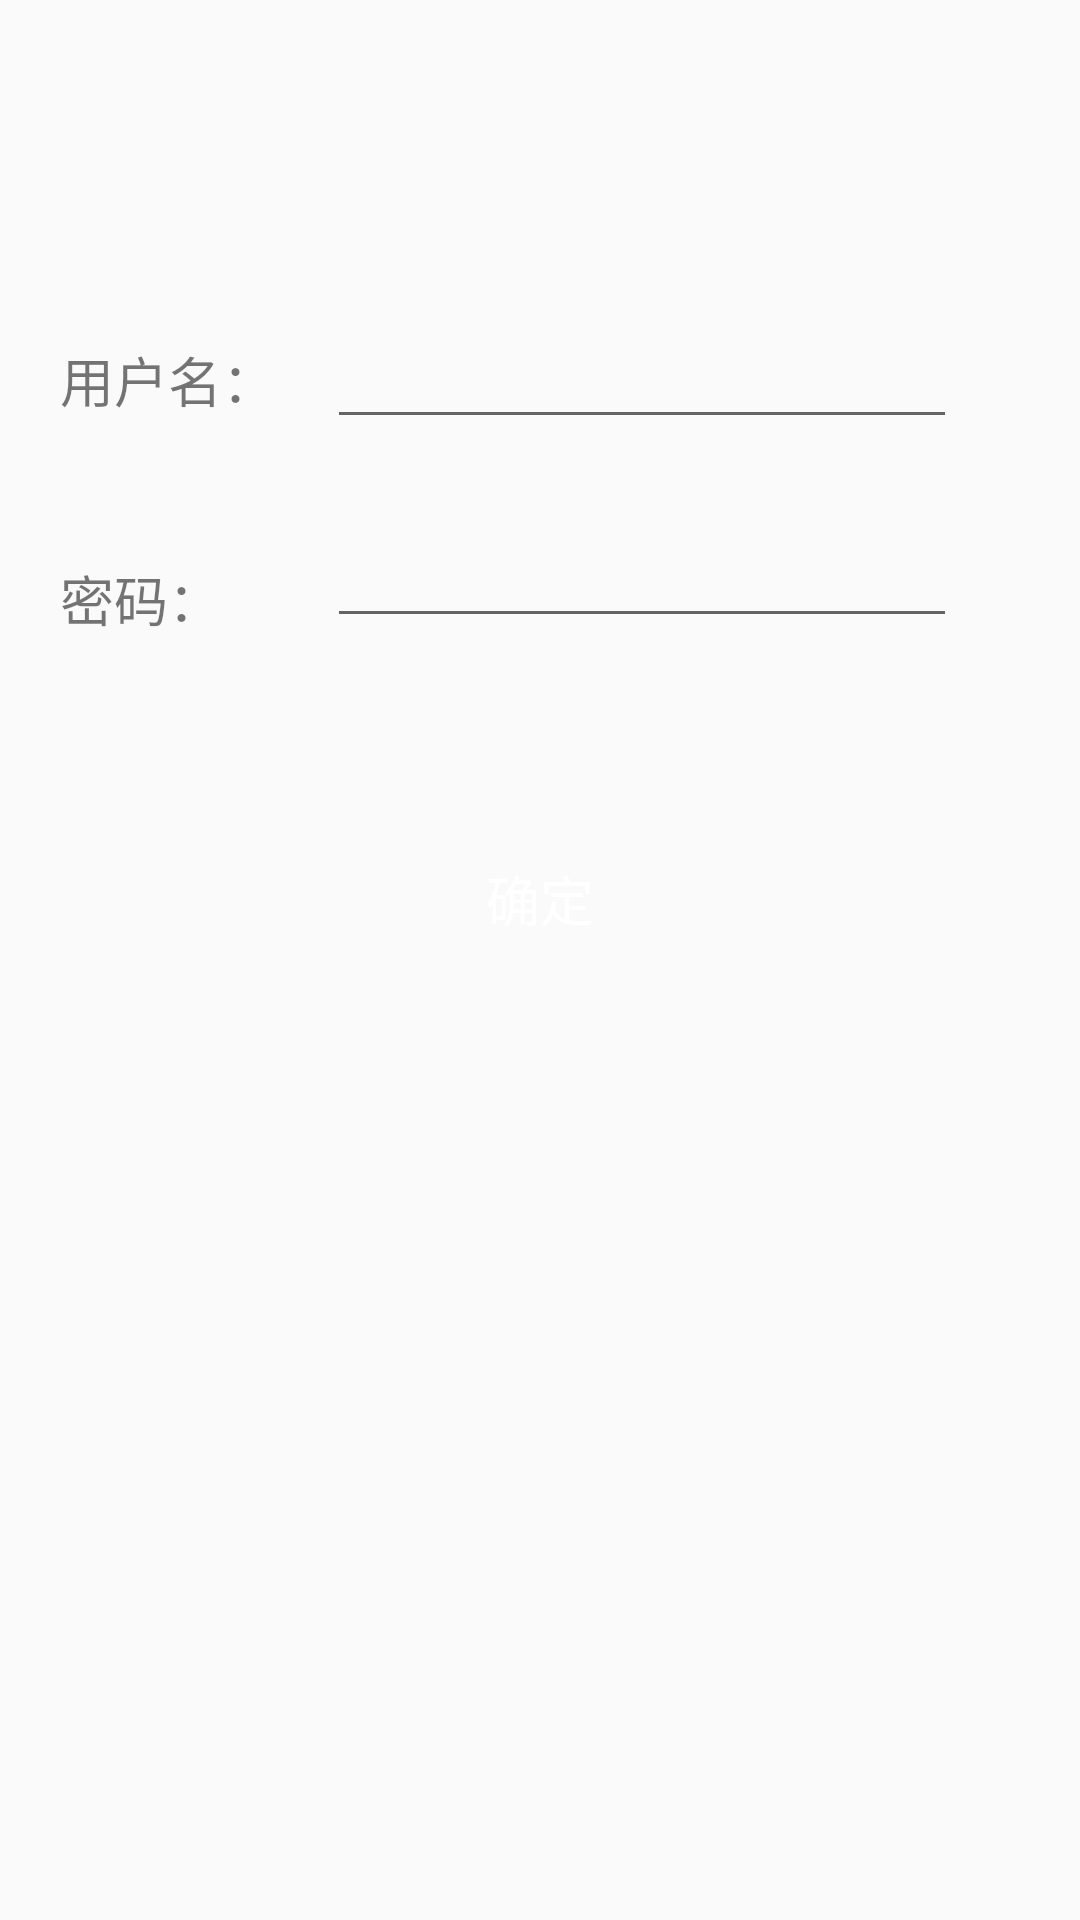

Produce the Android XML layout that renders to this screen, including the resource entries it uses.
<!-- AndroidManifest.xml: activity theme AppTheme.NoActionBar -->
<!-- res/layout/activity_register.xml -->
<?xml version="1.0" encoding="utf-8"?>
<RelativeLayout xmlns:android="http://schemas.android.com/apk/res/android"
    android:layout_width="match_parent"
    android:layout_height="match_parent">

    <TextView
        android:text="@string/login_user_name"
        android:textSize="18sp"
        android:layout_width="wrap_content"
        android:layout_height="wrap_content"
        android:layout_marginStart="20dp"
        android:id="@+id/textView1"
        android:layout_alignBaseline="@+id/reg_name"
        android:layout_alignBottom="@+id/reg_name"
        android:layout_alignParentStart="true" />

    <EditText
        android:layout_width="wrap_content"
        android:layout_height="wrap_content"
        android:inputType="textPersonName"
        android:ems="10"
        android:textSize="18sp"
        android:layout_marginTop="105dp"
        android:id="@+id/reg_name"
        android:layout_marginStart="17dp"
        android:layout_alignParentTop="true"
        android:layout_toEndOf="@+id/textView1" />

    <TextView
        android:text="@string/login_user_password"
        android:textSize="18sp"
        android:layout_width="wrap_content"
        android:layout_height="wrap_content"
        android:layout_marginTop="40dp"
        android:id="@+id/textView3"
        android:layout_below="@+id/reg_name"
        android:layout_alignStart="@+id/textView1" />

    <EditText
        android:layout_width="wrap_content"
        android:layout_height="wrap_content"
        android:inputType="textPassword"
        android:ems="10"
        android:layout_alignBottom="@+id/textView3"
        android:layout_alignEnd="@+id/reg_name"
        android:id="@+id/reg_password" />

    <Button
        android:text="@string/login_register_ensure"
        android:textColor="#FFFFFF"
        android:textSize="18sp"
        android:layout_width="wrap_content"
        android:layout_height="wrap_content"
        android:layout_marginTop="63dp"
        android:id="@+id/reg_ensure_btn"
        android:background="@mipmap/login_button_nor"
        android:layout_below="@+id/reg_password"
        android:layout_centerHorizontal="true" />
</RelativeLayout>
<!-- resources referenced by this layout -->
<resources>
  <string name="login_register_ensure">确定</string>
  <string name="login_user_name">用户名：</string>
  <string name="login_user_password">密码：</string>
  <style name="AppTheme.NoActionBar">
          <item name="windowActionBar">false</item>
          <item name="windowNoTitle">true</item>
      </style>
</resources>
